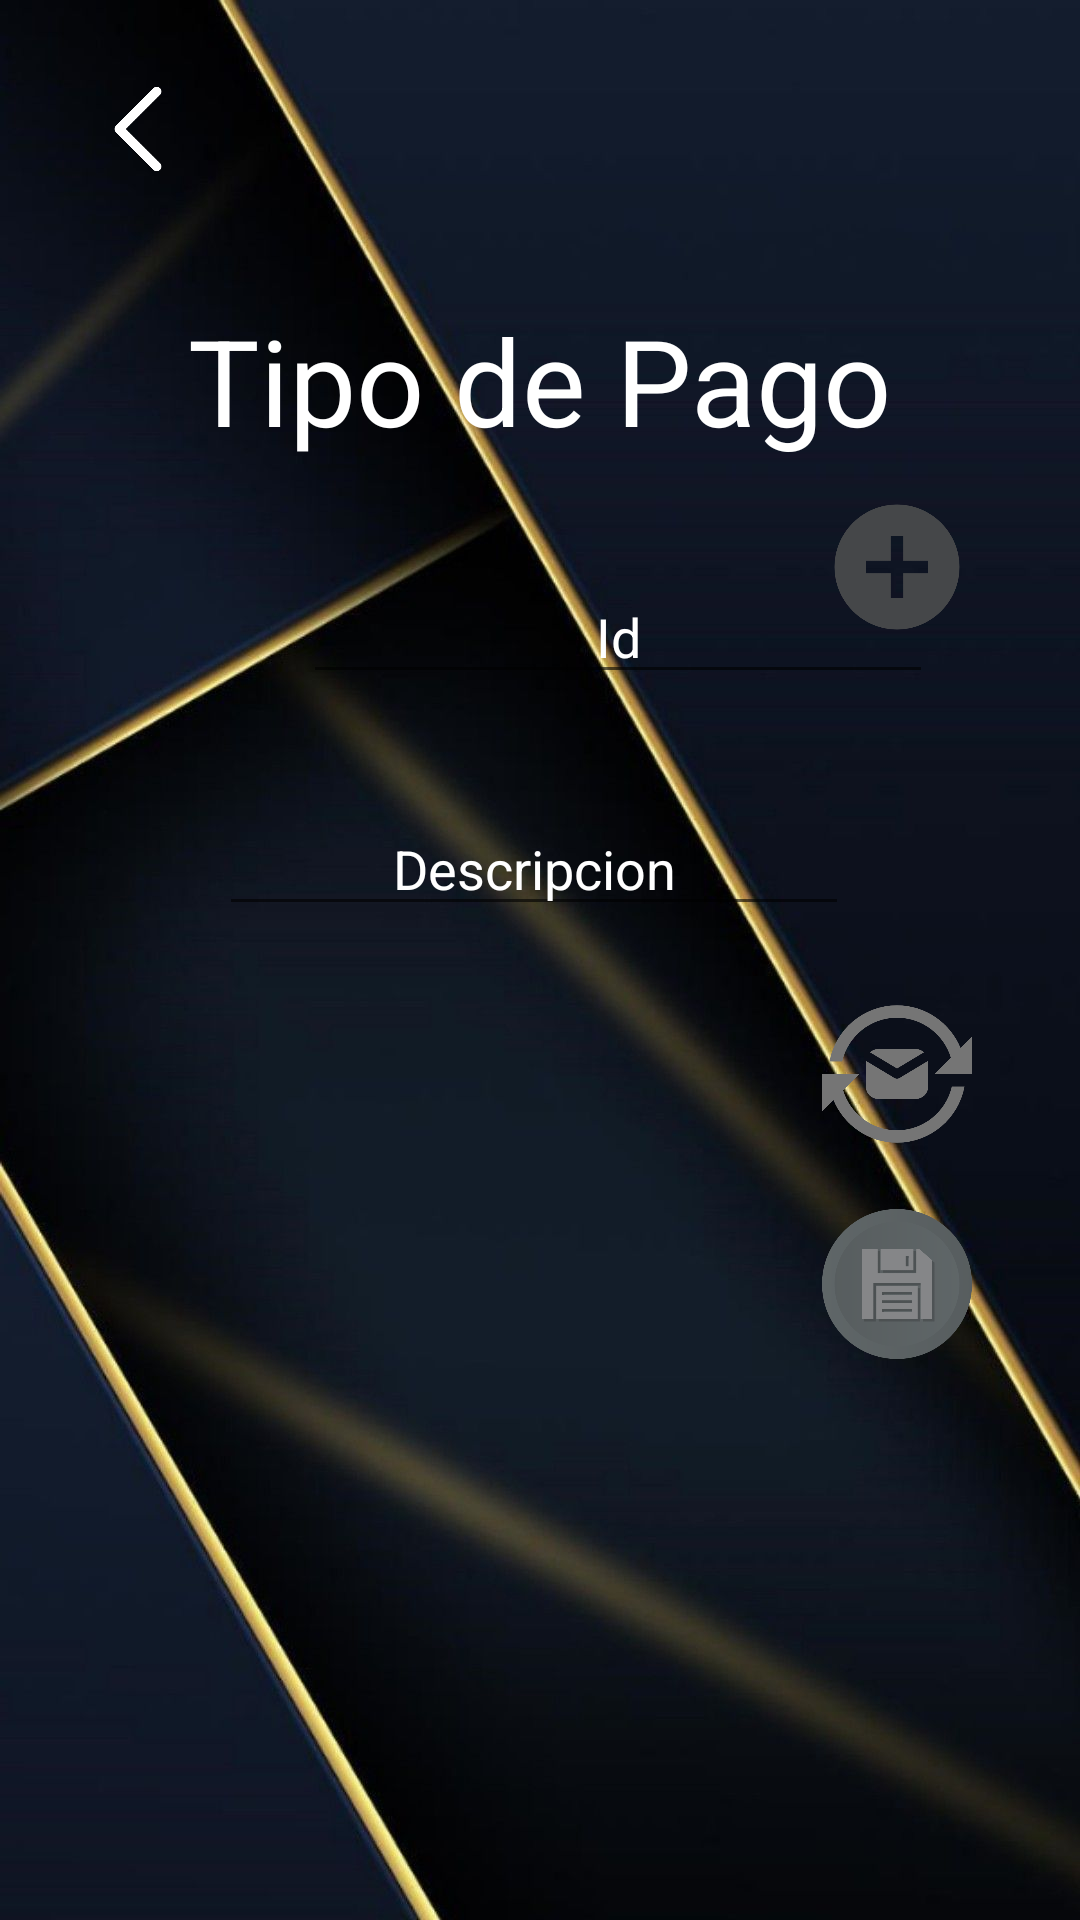

Produce the Android XML layout that renders to this screen, including the resource entries it uses.
<!-- AndroidManifest.xml: application theme Theme.PDM_2021_P3_PROYECTO3 -->
<!-- res/layout/activity_tipopago.xml -->
<?xml version="1.0" encoding="utf-8"?>
<androidx.constraintlayout.widget.ConstraintLayout xmlns:android="http://schemas.android.com/apk/res/android"
    xmlns:app="http://schemas.android.com/apk/res-auto"
    xmlns:tools="http://schemas.android.com/tools"
    android:layout_width="match_parent"
    android:layout_height="match_parent"
    android:background="@drawable/fondo3"
    android:contentDescription="@string/todo">

    <EditText
        android:id="@+id/txtId4"
        android:layout_width="wrap_content"
        android:layout_height="wrap_content"
        android:layout_marginStart="101dp"
        android:layout_marginTop="190dp"
        android:layout_marginEnd="17dp"
        android:autofillHints=""
        android:ems="10"
        android:gravity="center"
        android:hint="@string/txtId4"
        android:inputType="textPersonName"
        android:textColor="@color/white"
        android:textColorHint="@color/white"
        app:layout_constraintEnd_toEndOf="parent"
        app:layout_constraintEnd_toStartOf="@+id/txtLupaTP"
        app:layout_constraintStart_toStartOf="parent"
        app:layout_constraintTop_toTopOf="parent" />

    <EditText
        android:id="@+id/txtDescripcion3"
        android:layout_width="wrap_content"
        android:layout_height="wrap_content"
        android:layout_marginStart="101dp"
        android:layout_marginTop="36dp"
        android:layout_marginEnd="19dp"
        android:autofillHints=""
        android:ems="10"
        android:gravity="center"
        android:hint="@string/txtDescripcion3"
        android:inputType="textPersonName"
        android:textColor="@color/white"
        android:textColorHint="@color/white"
        app:layout_constraintEnd_toEndOf="parent"
        app:layout_constraintEnd_toStartOf="@+id/txtGuardarTP"
        app:layout_constraintStart_toStartOf="parent"
        app:layout_constraintTop_toBottomOf="@+id/txtId4" />

    <ImageView
        android:id="@+id/imageView8"
        android:layout_width="50dp"
        android:layout_height="50dp"
        android:layout_marginStart="21dp"
        android:layout_marginTop="18dp"
        android:contentDescription="@string/todo"
        android:rotation="180"
        app:layout_constraintStart_toStartOf="parent"
        app:layout_constraintTop_toTopOf="parent"
        app:srcCompat="@drawable/retroceder" />

    <TextView
        android:id="@+id/txvTipoPago"
        android:layout_width="wrap_content"
        android:layout_height="wrap_content"
        android:layout_marginTop="100dp"
        android:text="@string/txvTipoPago"
        android:textColor="#FFFFFF"
        android:textSize="40sp"
        app:layout_constraintEnd_toEndOf="parent"
        app:layout_constraintStart_toStartOf="parent"
        app:layout_constraintTop_toTopOf="parent" />

    <TextView
        android:id="@+id/txtAgregarTP"
        android:layout_width="50dp"
        android:layout_height="50dp"
        android:layout_marginEnd="36dp"
        android:layout_marginBottom="426dp"
        android:background="@drawable/agregar"
        app:layout_constraintBottom_toBottomOf="parent"
        app:layout_constraintEnd_toEndOf="parent"
        app:layout_constraintTop_toBottomOf="@+id/txtLupaTP" />

    <TextView
        android:id="@+id/txtActualizarTP"
        android:layout_width="50dp"
        android:layout_height="50dp"
        android:layout_marginEnd="36dp"
        android:layout_marginBottom="20dp"
        android:background="@drawable/actualizar1"
        app:layout_constraintBottom_toTopOf="@+id/txtGuardarTP"
        app:layout_constraintEnd_toEndOf="parent" />

    <TextView
        android:id="@+id/txtGuardarTP"
        android:layout_width="50dp"
        android:layout_height="50dp"
        android:layout_marginEnd="36dp"
        android:layout_marginBottom="20dp"
        android:background="@drawable/guardar"
        app:layout_constraintBottom_toTopOf="@+id/txtEliminarTP"
        app:layout_constraintEnd_toEndOf="parent" />

    <TextView
        android:id="@+id/txtEliminarTP"
        android:layout_width="50dp"
        android:layout_height="50dp"
        android:layout_marginStart="328dp"
        android:layout_marginTop="473dp"
        android:layout_marginEnd="33dp"
        android:background="@drawable/eliminar"
        app:layout_constraintEnd_toEndOf="parent"
        app:layout_constraintStart_toStartOf="parent"
        app:layout_constraintTop_toTopOf="parent" />

    <ImageView
        android:id="@+id/txtLupaTP"
        android:layout_width="0dp"
        android:layout_height="0dp"
        android:layout_marginTop="190dp"
        android:layout_marginEnd="34dp"
        android:layout_marginBottom="24dp"
        android:contentDescription="@string/Todo"
        app:layout_constraintBottom_toTopOf="@+id/txtAgregarTP"
        app:layout_constraintEnd_toEndOf="parent"
        app:layout_constraintStart_toEndOf="@+id/txtId4"
        app:layout_constraintTop_toTopOf="parent"
        app:srcCompat="@drawable/lupa" />

    <TextView
        android:id="@+id/txtLimpiarTP"
        android:layout_width="50dp"
        android:layout_height="50dp"
        android:layout_marginStart="328dp"
        android:layout_marginTop="537dp"
        android:layout_marginEnd="33dp"
        android:background="@drawable/limpio"
        app:layout_constraintEnd_toEndOf="parent"
        app:layout_constraintStart_toStartOf="parent"
        app:layout_constraintTop_toTopOf="parent" />
</androidx.constraintlayout.widget.ConstraintLayout>
<!-- resources referenced by this layout -->
<resources>
  <!-- drawable actualizar1: png bitmap (drawable, 22059 bytes) -->
  <!-- drawable agregar: png bitmap (drawable, 10187 bytes) -->
  <!-- drawable eliminar: png bitmap (drawable, 3495 bytes) -->
  <!-- drawable fondo3: jpg bitmap (drawable, 67561 bytes) -->
  <!-- drawable guardar: png bitmap (drawable, 21822 bytes) -->
  <!-- drawable retroceder: png bitmap (drawable-v24, 2778 bytes) -->
  <string name="Todo">TODO</string>
  <string name="todo">Name</string>
  <string name="txtDescripcion3">Descripcion</string>
  <string name="txtId4">Id</string>
  <string name="txvTipoPago">Tipo de Pago</string>
  <style name="Theme.PDM_2021_P3_PROYECTO3" parent="Theme.MaterialComponents.DayNight.DarkActionBar">
          
          <item name="colorPrimary">@color/purple_500</item>
          <item name="colorPrimaryVariant">@color/purple_700</item>
          <item name="colorOnPrimary">@color/white</item>
          
          <item name="colorSecondary">@color/teal_200</item>
          <item name="colorSecondaryVariant">@color/teal_700</item>
          <item name="colorOnSecondary">@color/black</item>
          
          <item name="android:statusBarColor" tools:targetApi="l">?attr/colorPrimaryVariant</item>
          
      </style>
  <!-- not gathered from this repository: default colours our renderer supplied (Android Studio template values) -->
  <color name="purple_500">#FF6200EE</color>
  <color name="purple_700">#FF3700B3</color>
  <color name="teal_200">#FF03DAC5</color>
  <color name="teal_700">#FF018786</color>
  <color name="black">#FF000000</color>
  <color name="white">#FFFFFFFF</color>
</resources>
